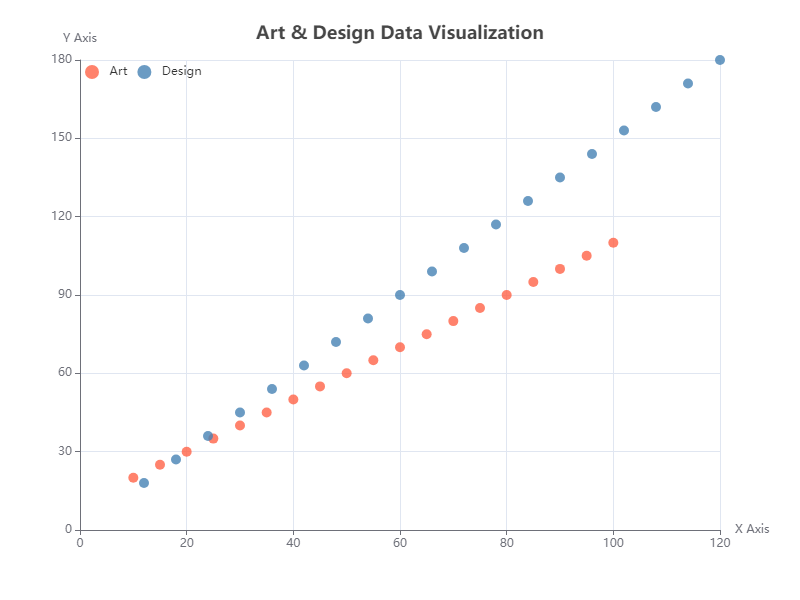

The table this chart was drawn from, first rows:
Category, X, Y
Art, 10, 20
Art, 15, 25
Art, 20, 30
Art, 25, 35
Art, 30, 40
Art, 35, 45
Art, 40, 50
Art, 45, 55
Art, 50, 60
Art, 55, 65
Art, 60, 70
Art, 65, 75
Art, 70, 80
Art, 75, 85
Art, 80, 90
Art, 85, 95
Art, 90, 100
Art, 95, 105
Art, 100, 110
Design, 12, 18
Design, 18, 27
Design, 24, 36
Design, 30, 45
Design, 36, 54
Design, 42, 63
Design, 48, 72
Design, 54, 81
Design, 60, 90
Design, 66, 99
Design, 72, 108
Design, 78, 117
Design, 84, 126
Design, 90, 135
Design, 96, 144
Design, 102, 153
Design, 108, 162
Design, 114, 171
Design, 120, 180
